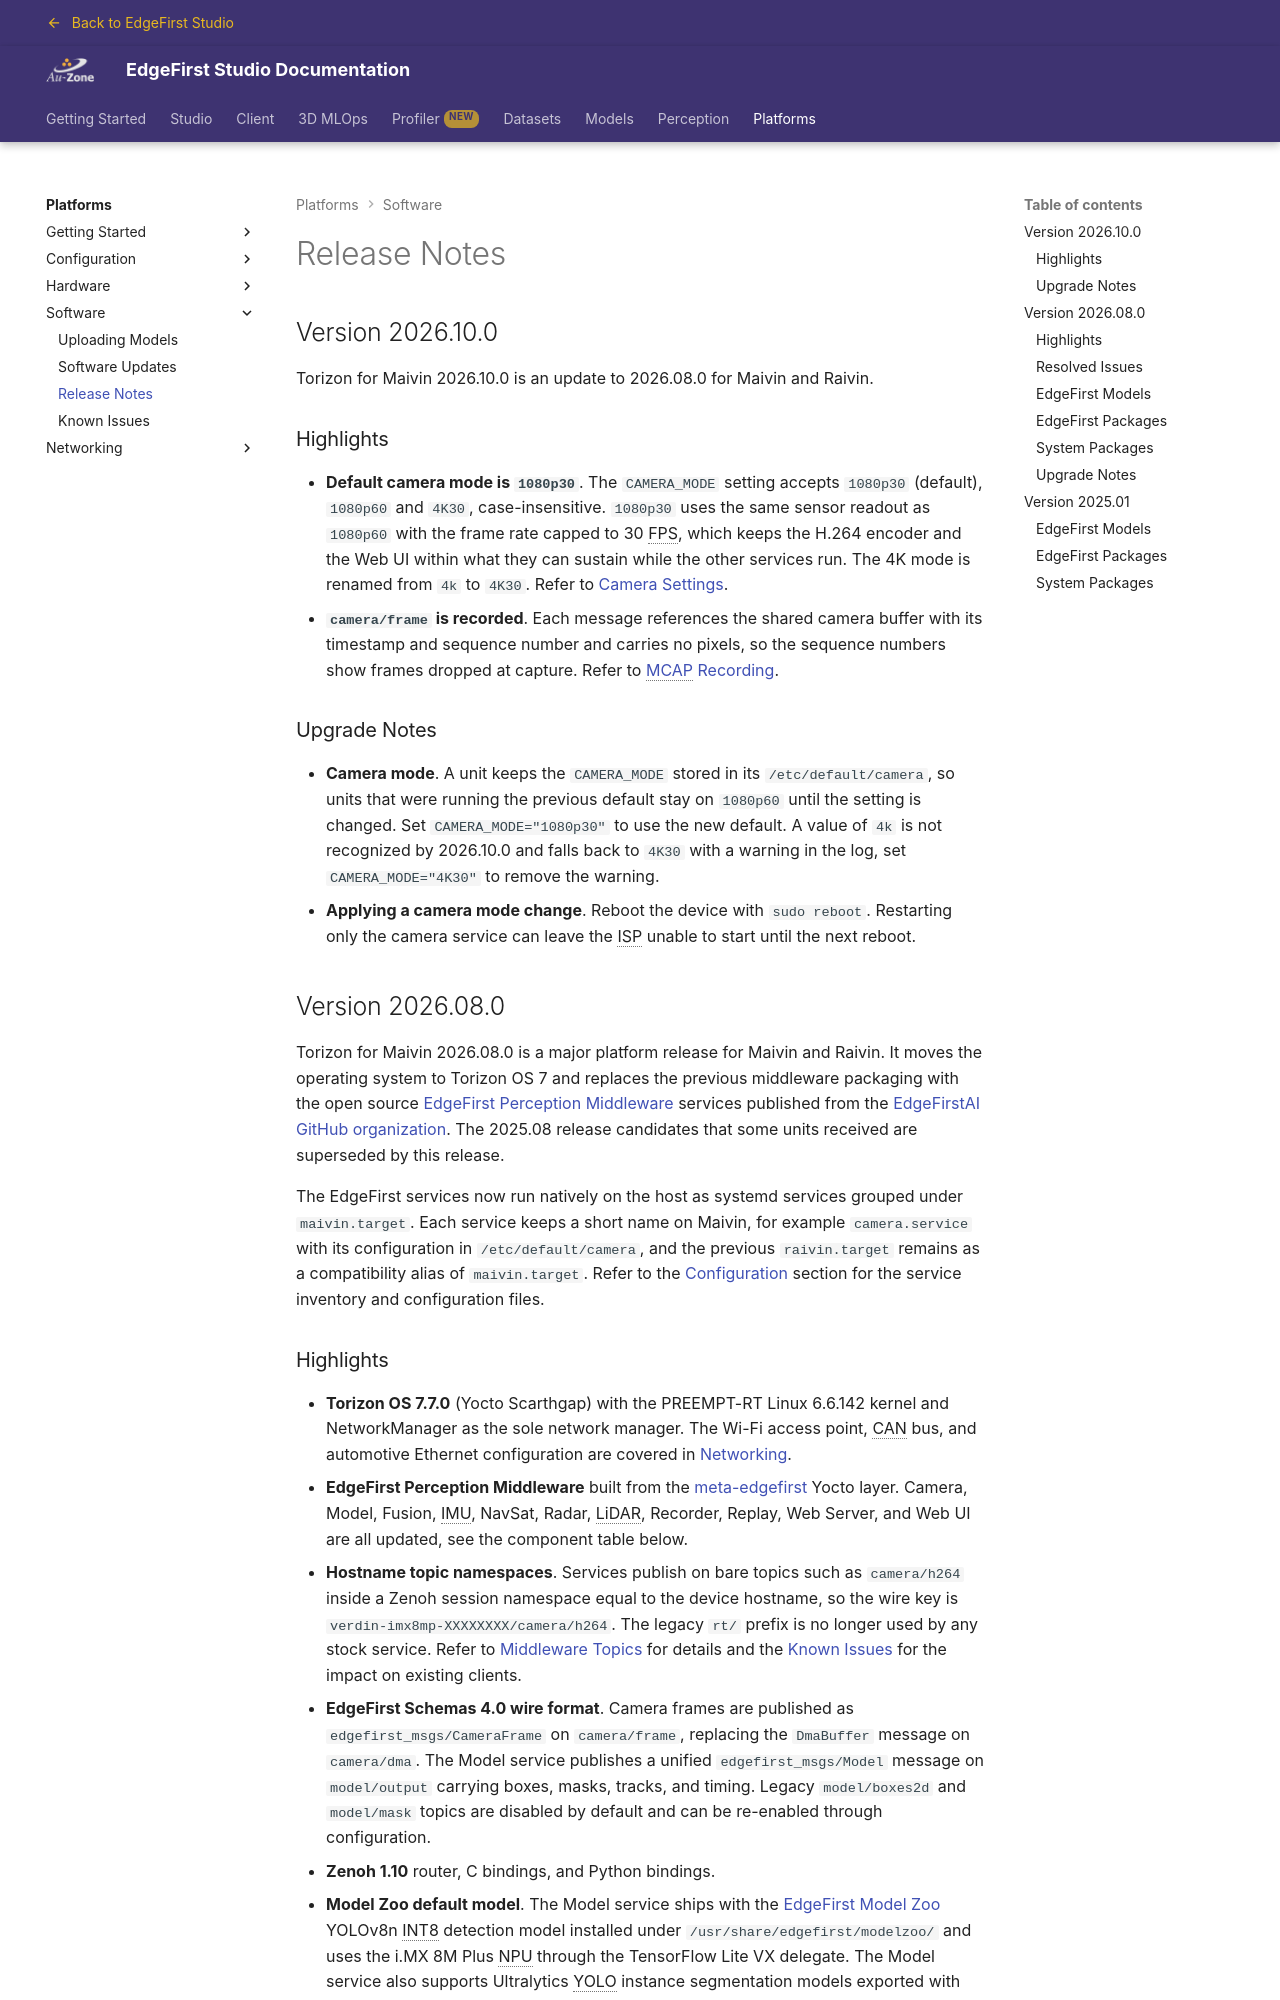

repository: EdgeFirstAI/documentation · page: stage/platforms/software/release_notes/index.html · generator: mkdocs

# Release Notes

## Version 2026.10.0

Torizon for Maivin 2026.10.0 is an update to 2026.08.0 for Maivin and Raivin.

### Highlights

- **Default camera mode is `1080p30`**.  The `CAMERA_MODE` setting accepts `1080p30` (default), `1080p60` and `4K30`, case-insensitive.  `1080p30` uses the same sensor readout as `1080p60` with the frame rate capped to 30 FPS, which keeps the H.264 encoder and the Web UI within what they can sustain while the other services run.  The 4K mode is renamed from `4k` to `4K30`.  Refer to [Camera Settings](../configuration/camera.md#camera-mode).
- **`camera/frame` is recorded**.  Each message references the shared camera buffer with its timestamp and sequence number and carries no pixels, so the sequence numbers show frames dropped at capture.  Refer to [MCAP Recording](../configuration/mcap_recording.md).

### Upgrade Notes

- **Camera mode**.  A unit keeps the `CAMERA_MODE` stored in its `/etc/default/camera`, so units that were running the previous default stay on `1080p60` until the setting is changed.  Set `CAMERA_MODE="1080p30"` to use the new default.  A value of `4k` is not recognized by 2026.10.0 and falls back to `4K30` with a warning in the log, set `CAMERA_MODE="4K30"` to remove the warning.
- **Applying a camera mode change**.  Reboot the device with `sudo reboot`.  Restarting only the camera service can leave the ISP unable to start until the next reboot.

## Version 2026.08.0

Torizon for Maivin 2026.08.0 is a major platform release for Maivin and Raivin.  It moves the operating system to Torizon OS 7 and replaces the previous middleware packaging with the open source [EdgeFirst Perception Middleware](../../perception/index.md) services published from the [EdgeFirstAI GitHub organization](https://github.com/EdgeFirstAI).  The 2025.08 release candidates that some units received are superseded by this release.

The EdgeFirst services now run natively on the host as systemd services grouped under `maivin.target`.  Each service keeps a short name on Maivin, for example `camera.service` with its configuration in `/etc/default/camera`, and the previous `raivin.target` remains as a compatibility alias of `maivin.target`.  Refer to the [Configuration](../configuration/index.md) section for the service inventory and configuration files.
